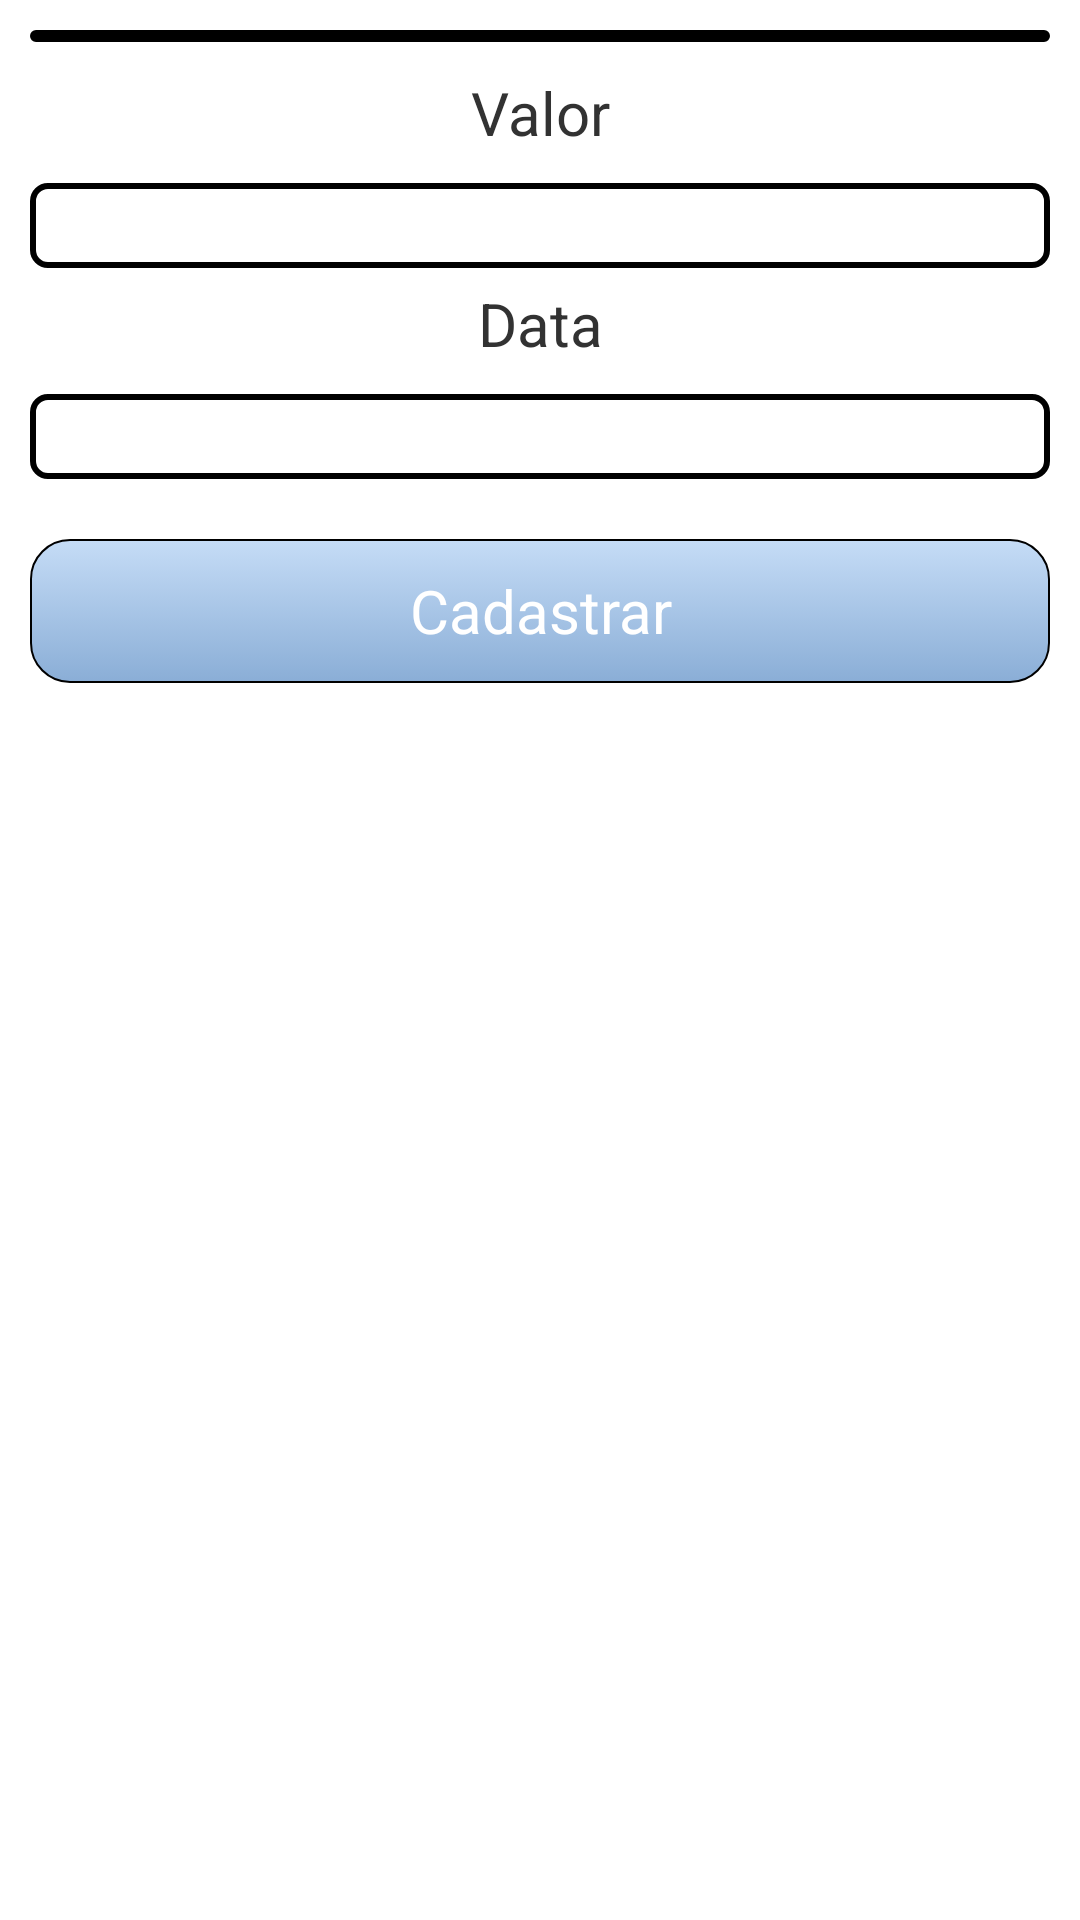

Here is an Android app screen rendered from its layout file. Give the layout XML and the strings, colors and styles it references.
<!-- AndroidManifest.xml: application theme AppTheme -->
<!-- res/layout/register_size.xml -->
<LinearLayout xmlns:android="http://schemas.android.com/apk/res/android"
    android:layout_width="match_parent"
    android:layout_height="wrap_content"
    android:orientation="vertical" >

    <ScrollView
        android:layout_width="match_parent"
        android:layout_height="fill_parent"
        android:padding="10dp" 
        android:layout_marginBottom="10dp">

        <TableLayout
            android:layout_width="match_parent"
            android:layout_height="match_parent"
             >

            <TableRow
                android:id="@+id/tableRow_row1Value"
                android:layout_width="wrap_content"
                android:layout_height="wrap_content"
                android:gravity="center"
                android:visibility="visible"
                android:layout_marginBottom="10dp" >
                 
                 <Spinner
                    android:id="@+id/spn_muscle"
                    android:layout_width="fill_parent"
                    android:layout_height="wrap_content"
                    android:layout_weight="1"
                    android:background="@drawable/rounded_rect"
                    android:gravity="center"
                    android:prompt="@string/spn_muscle_tittle" />

            </TableRow>

            <TableRow
                android:id="@+id/tableRow_row10Value"
                android:layout_width="wrap_content"
                android:layout_height="wrap_content"
                 android:layout_marginBottom="10dp" >

                <TextView
                    android:id="@+id/lbl_value"
                    android:layout_width="match_parent"
                    android:layout_height="wrap_content"
                    android:layout_weight="1"
                    android:gravity="center"
                    android:text="@string/value"
                    android:textSize="20sp" />
            </TableRow>

            <TableRow
                android:id="@+id/tableRow_row2Value"
                android:layout_width="wrap_content"
                android:layout_height="wrap_content"
                 android:layout_marginBottom="5dp" >

                <EditText
                    android:id="@+id/txt_value"
                    android:layout_width="match_parent"
                    android:layout_height="wrap_content"
                    android:layout_weight="1"
                    android:gravity="center"
                    android:background="@drawable/rounded_rect" >
                </EditText>
            </TableRow>

            <TableRow
                android:id="@+id/tableRow_row1Date"
                android:layout_width="wrap_content"
                android:layout_height="wrap_content" 
                 android:layout_marginBottom="10dp">

                <TextView
                    android:id="@+id/lbl_date"
                    android:layout_width="match_parent"
                    android:layout_height="wrap_content"
                    android:layout_weight="1"
                    android:gravity="center"
                    android:text="@string/date"
                    android:textSize="20sp" />
            </TableRow>

            <TableRow
                android:id="@+id/tableRow_row2Date"
                android:layout_width="wrap_content"
                android:layout_height="wrap_content"
                 android:layout_marginBottom="5dp" >

                <EditText
                    android:id="@+id/txt_date"
                    android:layout_width="match_parent"
                    android:layout_height="wrap_content"
                    android:layout_weight="1"
                    android:gravity="center"
                    android:inputType="date" 
                    android:background="@drawable/rounded_rect">
                </EditText>
            </TableRow>

            <TableRow
                android:id="@+id/tableRow_register"
                android:layout_width="match_parent"
                android:layout_height="wrap_content"
                 >

                <Button
                    android:id="@+id/btn_register_size"
                    android:layout_width="match_parent"
                    android:layout_height="wrap_content"
                    android:layout_weight="1"
                    android:gravity="center"
                    android:text="@string/btn_register"
                    android:textSize="20sp"
                    android:textColor="@color/white"
                    android:layout_marginTop="15dp"
                    android:background="@drawable/selector_button" />
            </TableRow>
        </TableLayout>
    </ScrollView>

</LinearLayout>
<!-- resources referenced by this layout -->
<resources>
  <color name="white">#FFFFFF</color>
  <!-- drawable rounded_rect (drawable) -->
  <?xml version="1.0" encoding="utf-8"?>
  <shape xmlns:android="http://schemas.android.com/apk/res/android"
      android:shape="rectangle"> 
      <stroke android:width="2dp" android:color="@color/black" /> 
      
      <padding android:left="2dp" android:top="2dp" 
              android:right="2dp" android:bottom="2dp" /> 
              
      <corners android:radius="5dp" /> 
      
      <solid android:color="@color/white"/>
      
  </shape>
  <!-- drawable selector_button (drawable) -->
  <?xml version="1.0" encoding="utf-8"?>
  <selector xmlns:android="http://schemas.android.com/apk/res/android"
      >
      <item
          android:drawable="@drawable/my_button_focus"
          android:state_pressed="true"/>
      
      <item
          android:drawable="@drawable/my_button"
          android:state_pressed="false"/>
      
  </selector>
  <string name="btn_register">Cadastrar</string>
  <string name="date">Data</string>
  <string name="spn_muscle_tittle">Músculo</string>
  <string name="value">Valor</string>
  <style name="AppTheme" parent="@android:style/Theme.Holo.Light.DarkActionBar">
          
  
          
          
      </style>
  <color name="black">#000</color>
  <!-- drawable my_button_focus (drawable) -->
  <?xml version="1.0" encoding="utf-8"?>
  <shape xmlns:android="http://schemas.android.com/apk/res/android" >
      <stroke android:width="2px" android:color="@color/black" /> 
      
     	<padding android:left="10dp" android:top="5dp" android:right="10dp" android:bottom="5dp"/>
      
      <corners android:radius="13dp"/>
      
      <gradient android:startColor="#6495ED" android:endColor="#191970" android:angle="90"></gradient>
  
  </shape>
  <!-- drawable my_button (drawable) -->
  <?xml version="1.0" encoding="utf-8"?>
  <shape xmlns:android="http://schemas.android.com/apk/res/android"
      android:shape="rectangle"> 
      <stroke android:width="2px" android:color="@color/black" /> 
      
     	<padding android:left="10dp" android:top="5dp" android:right="10dp" android:bottom="5dp"/>
      
      <corners android:radius="13dp"/>
      
      <gradient android:startColor="#80165dae" android:endColor="#808cbaee" android:angle="90"></gradient>
      
  </shape>
</resources>
